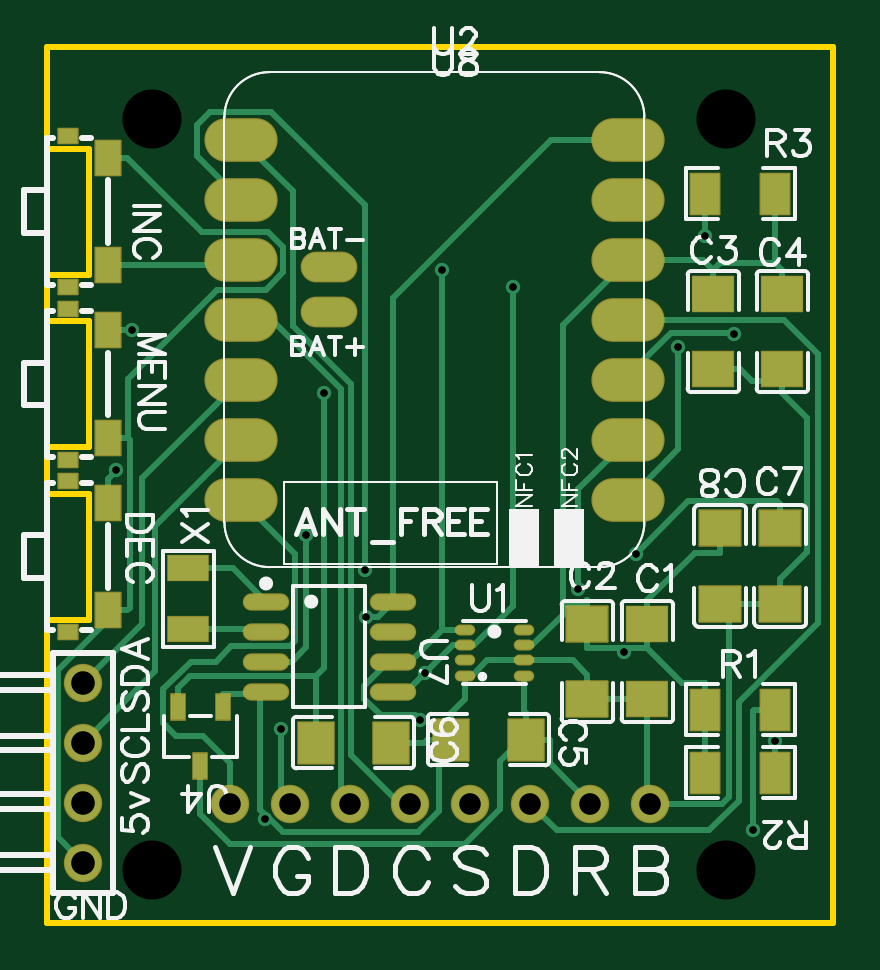
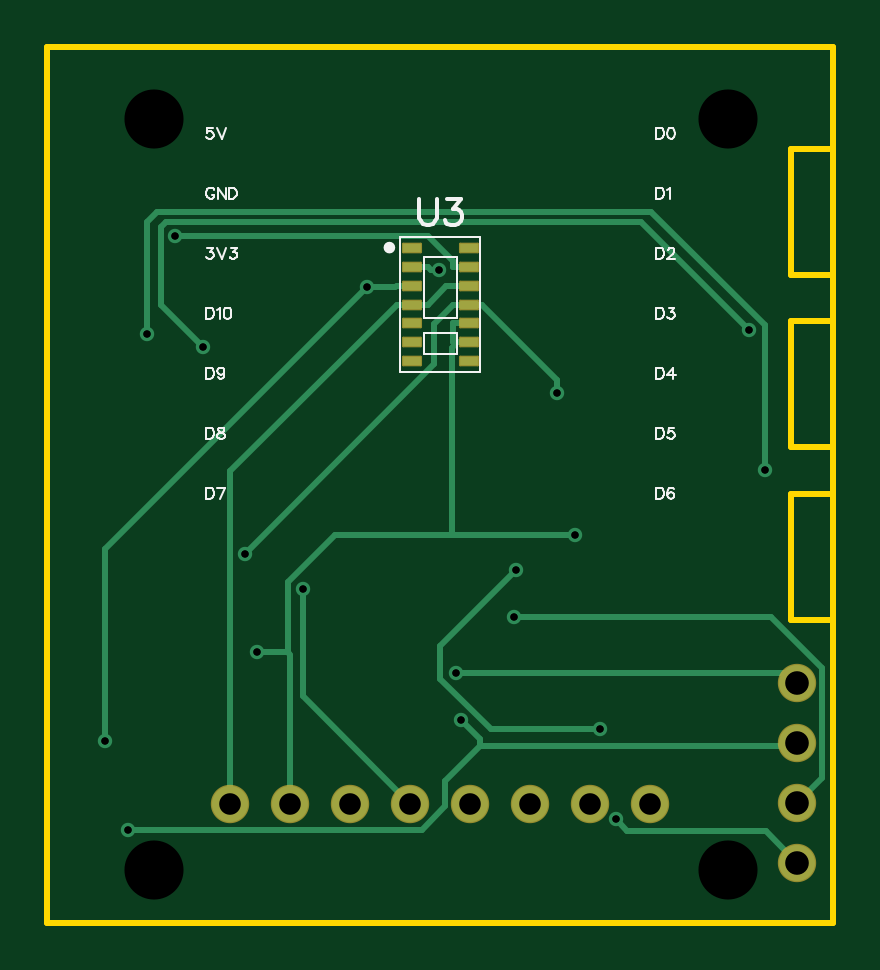
Circuit board: 12 layer files. Board 33.3 x 37.1 mm.
- drill: Drill_NPTH_Through.DRL (326 bytes)
- drill: Drill_PTH_Through.DRL (815 bytes)
- drill: Drill_PTH_Through_Via.DRL (565 bytes)
- outline: Gerber_BoardOutlineLayer.GKO (999 bytes)
- bottom_copper: Gerber_BottomLayer.GBL (4287 bytes)
- paste: Gerber_BottomPasteMaskLayer.GBP (882 bytes)
- bottom_silk: Gerber_BottomSilkscreenLayer.GBO (10507 bytes)
- bottom_mask: Gerber_BottomSolderMaskLayer.GBS (1455 bytes)
- top_copper: Gerber_TopLayer.GTL (10696 bytes)
- paste: Gerber_TopPasteMaskLayer.GTP (9755 bytes)
- top_silk: Gerber_TopSilkscreenLayer.GTO (33059 bytes)
- top_mask: Gerber_TopSolderMaskLayer.GTS (3561 bytes)

=== drill: Drill_NPTH_Through.DRL ===
M48
METRIC,LZ,000.000
;FILE_FORMAT=3:3
;TYPE=NON_PLATED
;Layer: NPTH_Through
;EasyEDA v6.5.42, 2024-06-11 14:58:49
;7db2e0652eb0440fb163e0b1e141f317,b485016a937d426fb03638db52ce050d,10
;Gerber Generator version 0.2
;Holesize 1 = 2.501 mm
T01C2.501
%
G05
G90
T01
X047498Y059436
X071798Y059436
X071798Y027636
X047498Y027636
M30

=== drill: Drill_PTH_Through.DRL ===
M48
METRIC,LZ,000.000
;FILE_FORMAT=3:3
;TYPE=PLATED
;Layer: PTH_Through
;EasyEDA v6.5.42, 2024-06-11 14:58:49
;7db2e0652eb0440fb163e0b1e141f317,b485016a937d426fb03638db52ce050d,10
;Gerber Generator version 0.2
;Holesize 1 = 0.306 mm
T01C0.306
;Holesize 2 = 0.915 mm
T02C0.915
;Holesize 3 = 1.000 mm
T03C1.000
%
G05
G90
T01
X054006Y041824
X067457Y036840
X052272Y029772
X067963Y041020
X054760Y047839
X058817Y033964
X072933Y029323
X059748Y053026
X073869Y033084
X059033Y035968
X062783Y052294
X052935Y033575
X056489Y040310
X065514Y039543
X070911Y054475
X056561Y038354
X072129Y050312
X045968Y044545
X069755Y049779
X046622Y050472
T02
X050800Y030436
X053340Y030436
X055880Y030436
X058420Y030436
X060960Y030436
X063500Y030436
X066040Y030436
X068580Y030436
T03
X044577Y035560
X044577Y033020
X044577Y030480
X044577Y027940
M30

=== drill: Drill_PTH_Through_Via.DRL ===
M48
METRIC,LZ,000.000
;FILE_FORMAT=3:3
;TYPE=PLATED
;Layer: PTH_Through_Via
;EasyEDA v6.5.42, 2024-06-11 14:58:49
;7db2e0652eb0440fb163e0b1e141f317,b485016a937d426fb03638db52ce050d,10
;Gerber Generator version 0.2
;Holesize 1 = 0.306 mm
T01C0.306
%
G05
G90
T01
X054006Y041824
X067457Y036840
X052272Y029772
X067963Y041020
X054760Y047839
X058817Y033964
X072933Y029323
X059748Y053026
X073869Y033084
X059033Y035968
X062783Y052294
X052935Y033575
X056489Y040310
X065514Y039543
X070911Y054475
X056561Y038354
X072129Y050312
X045968Y044545
X069755Y049779
X046622Y050472
M30

=== outline: Gerber_BoardOutlineLayer.GKO ===
G04 Layer: BoardOutlineLayer*
G04 EasyEDA v6.5.42, 2024-06-11 14:58:49*
G04 7db2e0652eb0440fb163e0b1e141f317,b485016a937d426fb03638db52ce050d,10*
G04 Gerber Generator version 0.2*
G04 Scale: 100 percent, Rotated: No, Reflected: No *
G04 Dimensions in millimeters *
G04 leading zeros omitted , absolute positions ,4 integer and 5 decimal *
%FSLAX45Y45*%
%MOMM*%

%ADD10C,0.2540*%
D10*
X4394200Y6248400D02*
G01*
X7632700Y6248400D01*
X7632700Y2540000D01*
X4305300Y2540000D01*
X4305300Y6248400D01*
X4394200Y6248400D01*
X4305498Y4356097D02*
G01*
X4483298Y4356097D01*
X4483298Y3822697D01*
X4305498Y3822697D01*
X4305498Y3733797D01*
X4305498Y4356097D02*
G01*
X4305498Y4444997D01*
X4305498Y5086347D02*
G01*
X4483298Y5086347D01*
X4483298Y4552947D01*
X4305498Y4552947D01*
X4305498Y4464047D01*
X4305498Y5086347D02*
G01*
X4305498Y5175247D01*
X4305498Y5816597D02*
G01*
X4483298Y5816597D01*
X4483298Y5283197D01*
X4305498Y5283197D01*
X4305498Y5194297D01*
X4305498Y5816597D02*
G01*
X4305498Y5905497D01*

%LPD*%
M02*

=== bottom_copper: Gerber_BottomLayer.GBL ===
G04 Layer: BottomLayer*
G04 EasyEDA v6.5.42, 2024-06-11 14:58:49*
G04 7db2e0652eb0440fb163e0b1e141f317,b485016a937d426fb03638db52ce050d,10*
G04 Gerber Generator version 0.2*
G04 Scale: 100 percent, Rotated: No, Reflected: No *
G04 Dimensions in millimeters *
G04 leading zeros omitted , absolute positions ,4 integer and 5 decimal *
%FSLAX45Y45*%
%MOMM*%

%AMMACRO1*21,1,$1,$2,0,0,$3*%
%ADD10C,0.2540*%
%ADD11MACRO1,0.7498X0.3503X0.0000*%
%ADD12MACRO1,0.7498X0.35X0.0000*%
%ADD13C,1.5240*%
%ADD14C,0.6100*%

%LPD*%
D10*
X6615049Y3683990D02*
G01*
X6745706Y3683990D01*
X6604000Y3043605D02*
G01*
X6604000Y3672941D01*
X6615049Y3683990D01*
X6615049Y3683990D02*
G01*
X6615049Y3980738D01*
X6413372Y4182414D01*
X5921984Y4182414D01*
X5921984Y4182414D02*
G01*
X5400649Y4182414D01*
X5921984Y4182414D02*
G01*
X5921984Y4974209D01*
X5899988Y4996205D01*
X5899988Y4996205D02*
G01*
X5881725Y4996205D01*
X5899988Y4996205D02*
G01*
X5914415Y4996205D01*
X5849010Y4996205D02*
G01*
X5881725Y4996205D01*
X5849010Y5076215D02*
G01*
X5914415Y5076215D01*
X5914415Y5076215D02*
G01*
X5914415Y4996205D01*
X4457700Y2794000D02*
G01*
X4591202Y2927502D01*
X5177510Y2927502D01*
X5227167Y2977159D01*
X6154394Y5156200D02*
G01*
X6858000Y4452594D01*
X6858000Y3043605D01*
X6088989Y5156200D02*
G01*
X6154394Y5156200D01*
X6056299Y5156200D02*
G01*
X6088989Y5156200D01*
X6056299Y5156200D02*
G01*
X6023584Y5156200D01*
X6023584Y5156200D02*
G01*
X5943574Y5236210D01*
X5849010Y5236210D01*
X5849010Y5156200D02*
G01*
X5914415Y5156200D01*
X5914415Y5156200D02*
G01*
X5994628Y5075986D01*
X5994628Y4903749D01*
X6796328Y4102049D01*
X5821349Y5156200D02*
G01*
X5849010Y5156200D01*
X5821349Y5156200D02*
G01*
X5793689Y5156200D01*
X5793689Y5156200D02*
G01*
X5475960Y4838471D01*
X5475960Y4783861D01*
X5801512Y3287039D02*
G01*
X5801512Y3316198D01*
X5881700Y3396386D01*
X7293279Y2932328D02*
G01*
X6048019Y2932328D01*
X5948349Y3031997D01*
X5948349Y3140202D01*
X5801512Y3287039D01*
X4457700Y3302000D02*
G01*
X4472660Y3287039D01*
X5801512Y3287039D01*
X6088989Y5316194D02*
G01*
X6023584Y5316194D01*
X6023584Y5316194D02*
G01*
X6010020Y5302630D01*
X5974816Y5302630D01*
X6278270Y5229402D02*
G01*
X7386878Y4120794D01*
X7386878Y3308350D01*
X6154394Y5236210D02*
G01*
X6161201Y5229402D01*
X6278270Y5229402D01*
X5903315Y3596792D02*
G01*
X4498492Y3596792D01*
X4457700Y3556000D01*
X6088989Y5236210D02*
G01*
X6154394Y5236210D01*
X5648909Y4031005D02*
G01*
X5968898Y3711016D01*
X5968898Y3569766D01*
X5756681Y3357549D01*
X5293461Y3357549D01*
X6096000Y3043605D02*
G01*
X6551447Y3499053D01*
X6551447Y3954322D01*
X5914415Y5316220D02*
G01*
X5914415Y5338927D01*
X6022975Y5447487D01*
X7091121Y5447487D01*
X5849010Y5316220D02*
G01*
X5914415Y5316220D01*
X4457700Y3048000D02*
G01*
X4353204Y3152495D01*
X4353204Y3618763D01*
X4569840Y3835400D01*
X5656097Y3835400D01*
X4596841Y4454525D02*
G01*
X4596841Y5068874D01*
X5078247Y5550280D01*
X7169150Y5550280D01*
X7212914Y5506516D01*
X7212914Y5031231D01*
X6975525Y4977892D02*
G01*
X7153808Y5156174D01*
X7153808Y5484723D01*
X7132396Y5506135D01*
X5121173Y5506135D01*
X4662195Y5047157D01*
D11*
G01*
X5849000Y4916208D03*
G01*
X5849000Y4996210D03*
D12*
G01*
X5849000Y5076210D03*
G01*
X5849000Y5156210D03*
D11*
G01*
X5849000Y5236222D03*
D12*
G01*
X5849000Y5316209D03*
G01*
X5849000Y5396209D03*
D11*
G01*
X6088999Y4916215D03*
G01*
X6088999Y4996215D03*
D12*
G01*
X6088999Y5076215D03*
G01*
X6088999Y5156210D03*
D11*
G01*
X6088999Y5236217D03*
D12*
G01*
X6088999Y5316207D03*
G01*
X6088999Y5396209D03*
D13*
G01*
X5080000Y3043605D03*
G01*
X5334000Y3043605D03*
G01*
X5588000Y3043605D03*
G01*
X5842000Y3043605D03*
G01*
X6096000Y3043605D03*
G01*
X6350000Y3043605D03*
G01*
X6604000Y3043605D03*
G01*
X6858000Y3043605D03*
G01*
X4457700Y3556000D03*
G01*
X4457700Y3302000D03*
G01*
X4457700Y3048000D03*
G01*
X4457700Y2794000D03*
D14*
G01*
X5400649Y4182414D03*
G01*
X6745706Y3683990D03*
G01*
X5227167Y2977159D03*
G01*
X6796328Y4102049D03*
G01*
X5475960Y4783861D03*
G01*
X5881700Y3396386D03*
G01*
X7293279Y2932328D03*
G01*
X5974816Y5302630D03*
G01*
X7386878Y3308350D03*
G01*
X5903315Y3596792D03*
G01*
X6278270Y5229402D03*
G01*
X5293461Y3357549D03*
G01*
X5648909Y4031005D03*
G01*
X6551447Y3954322D03*
G01*
X7091121Y5447487D03*
G01*
X5656097Y3835400D03*
G01*
X7212914Y5031231D03*
G01*
X4596841Y4454525D03*
G01*
X6975525Y4977892D03*
G01*
X4662195Y5047157D03*
M02*

=== paste: Gerber_BottomPasteMaskLayer.GBP ===
G04 Layer: BottomPasteMaskLayer*
G04 EasyEDA v6.5.42, 2024-06-11 14:58:49*
G04 7db2e0652eb0440fb163e0b1e141f317,b485016a937d426fb03638db52ce050d,10*
G04 Gerber Generator version 0.2*
G04 Scale: 100 percent, Rotated: No, Reflected: No *
G04 Dimensions in millimeters *
G04 leading zeros omitted , absolute positions ,4 integer and 5 decimal *
%FSLAX45Y45*%
%MOMM*%

%AMMACRO1*21,1,$1,$2,0,0,$3*%
%ADD10MACRO1,0.7498X0.3503X0.0000*%
%ADD11MACRO1,0.7498X0.35X0.0000*%

%LPD*%
D10*
G01*
X5849010Y4916208D03*
G01*
X5849010Y4996218D03*
D11*
G01*
X5849010Y5076215D03*
G01*
X5849010Y5156200D03*
D10*
G01*
X5849010Y5236222D03*
D11*
G01*
X5849010Y5316219D03*
G01*
X5849010Y5396204D03*
D10*
G01*
X6088989Y4916208D03*
G01*
X6088989Y4996218D03*
D11*
G01*
X6088989Y5076215D03*
G01*
X6088989Y5156200D03*
D10*
G01*
X6088989Y5236222D03*
D11*
G01*
X6088989Y5316194D03*
G01*
X6088989Y5396204D03*
M02*

=== bottom_silk: Gerber_BottomSilkscreenLayer.GBO (10507 bytes, source omitted) ===
=== bottom_mask: Gerber_BottomSolderMaskLayer.GBS ===
G04 Layer: BottomSolderMaskLayer*
G04 EasyEDA v6.5.42, 2024-06-11 14:58:49*
G04 7db2e0652eb0440fb163e0b1e141f317,b485016a937d426fb03638db52ce050d,10*
G04 Gerber Generator version 0.2*
G04 Scale: 100 percent, Rotated: No, Reflected: No *
G04 Dimensions in millimeters *
G04 leading zeros omitted , absolute positions ,4 integer and 5 decimal *
%FSLAX45Y45*%
%MOMM*%

%AMMACRO1*1,1,$1,$2,$3*1,1,$1,$4,$5*1,1,$1,0-$2,0-$3*1,1,$1,0-$4,0-$5*20,1,$1,$2,$3,$4,$5,0*20,1,$1,$4,$5,0-$2,0-$3,0*20,1,$1,0-$2,0-$3,0-$4,0-$5,0*20,1,$1,0-$4,0-$5,$2,$3,0*4,1,4,$2,$3,$4,$5,0-$2,0-$3,0-$4,0-$5,$2,$3,0*%
%ADD10MACRO1,0.1X0.3749X0.1751X-0.3749X0.1751*%
%ADD11MACRO1,0.1X0.3749X0.175X-0.3749X0.175*%
%ADD12C,1.6256*%
%ADD13C,1.6240*%

%LPD*%
D10*
G01*
X5849000Y4916208D03*
G01*
X5849000Y4996210D03*
D11*
G01*
X5849000Y5076210D03*
G01*
X5849000Y5156210D03*
D10*
G01*
X5849000Y5236222D03*
D11*
G01*
X5849000Y5316209D03*
G01*
X5849000Y5396209D03*
D10*
G01*
X6088999Y4916215D03*
G01*
X6088999Y4996215D03*
D11*
G01*
X6088999Y5076215D03*
G01*
X6088999Y5156210D03*
D10*
G01*
X6088999Y5236217D03*
D11*
G01*
X6088999Y5316207D03*
G01*
X6088999Y5396209D03*
D12*
G01*
X5080000Y3043605D03*
G01*
X5334000Y3043605D03*
G01*
X5588000Y3043605D03*
G01*
X5842000Y3043605D03*
G01*
X6096000Y3043605D03*
G01*
X6350000Y3043605D03*
G01*
X6604000Y3043605D03*
G01*
X6858000Y3043605D03*
D13*
G01*
X4457700Y3556000D03*
G01*
X4457700Y3302000D03*
G01*
X4457700Y3048000D03*
G01*
X4457700Y2794000D03*
M02*

=== top_copper: Gerber_TopLayer.GTL (10696 bytes, source omitted) ===
=== paste: Gerber_TopPasteMaskLayer.GTP (9755 bytes, source omitted) ===
=== top_silk: Gerber_TopSilkscreenLayer.GTO (33059 bytes, source omitted) ===
=== top_mask: Gerber_TopSolderMaskLayer.GTS ===
G04 Layer: TopSolderMaskLayer*
G04 EasyEDA v6.5.42, 2024-06-11 14:58:49*
G04 7db2e0652eb0440fb163e0b1e141f317,b485016a937d426fb03638db52ce050d,10*
G04 Gerber Generator version 0.2*
G04 Scale: 100 percent, Rotated: No, Reflected: No *
G04 Dimensions in millimeters *
G04 leading zeros omitted , absolute positions ,4 integer and 5 decimal *
%FSLAX45Y45*%
%MOMM*%

%AMMACRO1*1,1,$1,$2,$3*1,1,$1,$4,$5*1,1,$1,0-$2,0-$3*1,1,$1,0-$4,0-$5*20,1,$1,$2,$3,$4,$5,0*20,1,$1,$4,$5,0-$2,0-$3,0*20,1,$1,0-$2,0-$3,0-$4,0-$5,0*20,1,$1,0-$4,0-$5,$2,$3,0*4,1,4,$2,$3,$4,$5,0-$2,0-$3,0-$4,0-$5,$2,$3,0*%
%ADD10R,1.8296X1.5866*%
%ADD11MACRO1,0.1016X-0.864X0.7425X0.864X0.7425*%
%ADD12MACRO1,0.1016X-0.864X-0.7425X0.864X-0.7425*%
%ADD13MACRO1,0.1016X-0.7425X-0.864X-0.7425X0.864*%
%ADD14MACRO1,0.1016X0.7425X-0.864X0.7425X0.864*%
%ADD15O,0.8686037999999999X0.4656074*%
%ADD16R,0.7016X1.1716*%
%ADD17C,1.6256*%
%ADD18MACRO1,0.1016X-0.6038X-0.8505X-0.6038X0.8505*%
%ADD19MACRO1,0.1016X0.6038X-0.8505X0.6038X0.8505*%
%ADD20O,3.101594X1.8516092000000002*%
%ADD21O,2.4015954X1.3015976000000002*%
%ADD22C,1.6240*%
%ADD23O,1.9665949999999999X0.7315962*%
%ADD24R,1.8016X1.1516*%
%ADD25MACRO1,0.1X0.525X0.725X0.525X-0.725*%
%ADD26MACRO1,0.1X0.4X0.3X0.4X-0.3*%

%LPD*%
D10*
G01*
X6845300Y3804157D03*
G01*
X6845300Y3485642D03*
D11*
G01*
X6591300Y3485649D03*
D12*
G01*
X6591300Y3804150D03*
D10*
G01*
X7124700Y5201157D03*
G01*
X7124700Y4882642D03*
G01*
X7416800Y5201157D03*
G01*
X7416800Y4882642D03*
D13*
G01*
X6331450Y3314700D03*
D14*
G01*
X6012949Y3314700D03*
D13*
G01*
X5759950Y3302000D03*
D14*
G01*
X5441449Y3302000D03*
D11*
G01*
X7407783Y3890398D03*
D12*
G01*
X7407783Y4208899D03*
D15*
G01*
X6071743Y3780510D03*
G01*
X6071743Y3715486D03*
G01*
X6071743Y3650487D03*
G01*
X6071743Y3585489D03*
G01*
X6323456Y3585489D03*
G01*
X6323456Y3650487D03*
G01*
X6323456Y3715486D03*
G01*
X6323456Y3780510D03*
D16*
G01*
X5047995Y3450894D03*
G01*
X4858004Y3450894D03*
G01*
X4953000Y3203905D03*
D17*
G01*
X5080000Y3043605D03*
G01*
X5334000Y3043605D03*
G01*
X5588000Y3043605D03*
G01*
X5842000Y3043605D03*
G01*
X6096000Y3043605D03*
G01*
X6350000Y3043605D03*
G01*
X6604000Y3043605D03*
G01*
X6858000Y3043605D03*
D11*
G01*
X7153783Y3890398D03*
D12*
G01*
X7153783Y4208899D03*
D18*
G01*
X7386876Y3441700D03*
D19*
G01*
X7091123Y3441700D03*
D18*
G01*
X7386876Y3175000D03*
D19*
G01*
X7091123Y3175000D03*
D18*
G01*
X7386876Y5626100D03*
D19*
G01*
X7091123Y5626100D03*
D20*
G01*
X5124399Y5854293D03*
G01*
X5124399Y5600293D03*
G01*
X5124399Y5346293D03*
G01*
X5124399Y5092293D03*
G01*
X5124399Y4838293D03*
G01*
X5124399Y4584293D03*
G01*
X5124399Y4330293D03*
G01*
X6762800Y5855106D03*
G01*
X6762800Y5601106D03*
G01*
X6762800Y5347106D03*
G01*
X6762800Y5093106D03*
G01*
X6762800Y4839106D03*
G01*
X6762800Y4585106D03*
G01*
X6762800Y4331106D03*
D21*
G01*
X5498795Y5313502D03*
G01*
X5498795Y5124704D03*
D22*
G01*
X4457700Y3556000D03*
G01*
X4457700Y3302000D03*
G01*
X4457700Y3048000D03*
G01*
X4457700Y2794000D03*
D23*
G01*
X5230850Y3898900D03*
G01*
X5230850Y3771900D03*
G01*
X5230850Y3644900D03*
G01*
X5230850Y3517900D03*
G01*
X5767349Y3898900D03*
G01*
X5767349Y3771900D03*
G01*
X5767349Y3644900D03*
G01*
X5767349Y3517900D03*
D24*
G01*
X4902200Y3784092D03*
G01*
X4902200Y4039107D03*
D25*
G01*
X4562995Y3861899D03*
G01*
X4562995Y4316895D03*
D26*
G01*
X4390499Y3769400D03*
G01*
X4390499Y4409394D03*
D25*
G01*
X4562995Y4592149D03*
G01*
X4562995Y5047145D03*
D26*
G01*
X4390499Y4499650D03*
G01*
X4390499Y5139644D03*
D25*
G01*
X4562995Y5322399D03*
G01*
X4562995Y5777395D03*
D26*
G01*
X4390499Y5229900D03*
G01*
X4390499Y5869894D03*
M02*

